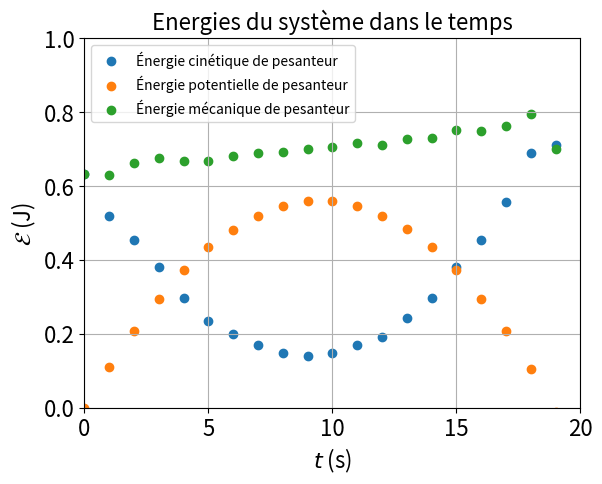

Write the Python code that produced this figure.
import matplotlib.pyplot as plt
from math import *

x=[0,0.075,0.15,0.225,0.300,0.375,0.45,0.525,0.600,0.6750,0.75,0.8250,0.900,0.9750,1.050,1.125,1.200,1.275,1.350,1.425,1.500]
y=[0,0.14,0.2630,0.3750,0.4730,0.5520,0.6130,0.6610,0.6950,0.7110,0.7110,0.6950,0.6610,0.6160,0.5520,0.4730,0.3750,0.2630,0.1340,-0.0140,-0.1650]
t=[]
m = 0.08
g = 9.81

for i in range(20):
    t.append(i)

#Définition de l'intervalle de temps entre deux images
dt = 1/25

# Création de 2 tableaux pouvant accueillir les valeurs des vitesses aux divers points
# Initialisation des tableaux avec des valeurs nulles. Les calculs seront fait par la suite
Vx =[0,0,0,0,0,0,0,0,0,0,0,0,0,0,0,0,0,0,0,0]
Vy =[0,0,0,0,0,0,0,0,0,0,0,0,0,0,0,0,0,0,0,0]
V =[0,0,0,0,0,0,0,0,0,0,0,0,0,0,0,0,0,0,0,0]

#Calcule les coordonnées de v
for i in range(20) :
    Vx[i]=((x[i+1]-x[i])/dt)
    Vy[i]=((y[i+1]-y[i])/dt)
    V[i]=(sqrt(Vx[i]**2+Vy[i]**2))

#Calcule de Ec
Ec = []
for i in range(20):
    Ec = Ec + [(m/2)*V[i]**2]

#Calcul de Ep
Ep = []
for i in range(20):
    Ep = Ep + [m*g*y[i]]

#Calcul de Em
Em=[]
for i in range(20):
    Em = Em + [Ep[i]+Ec[i]]

#Donner les listes des energies
print(Ec)
print(Ep)
print(Em)
#trace les points
plt.scatter(t,Ec,label='Énergie cinétique de pesanteur')
plt.scatter(t,Ep,label='Énergie potentielle de pesanteur')
plt.scatter(t,Em,label='Énergie mécanique de pesanteur')

#Légendes
plt.title('Energies du système dans le temps', fontsize =16)  # titre du graphique
plt.xlabel('$t$ (s)', fontsize =16)
plt.ylabel(r'$\mathcal{E}$ (J)', fontsize =16)
plt.tick_params(labelsize=16)

plt.legend(loc=0)
plt.subplots_adjust(hspace=0.5)

#Reglages
plt.axis([0, 20, 0, 1])       # définition des axes [xmin, xmax, ymin, ymax]
plt.grid(True)                                    # afficher une grille
plt.savefig("Energies du système dans le temps.png")
plt.show()                                        # afficher le graphique
